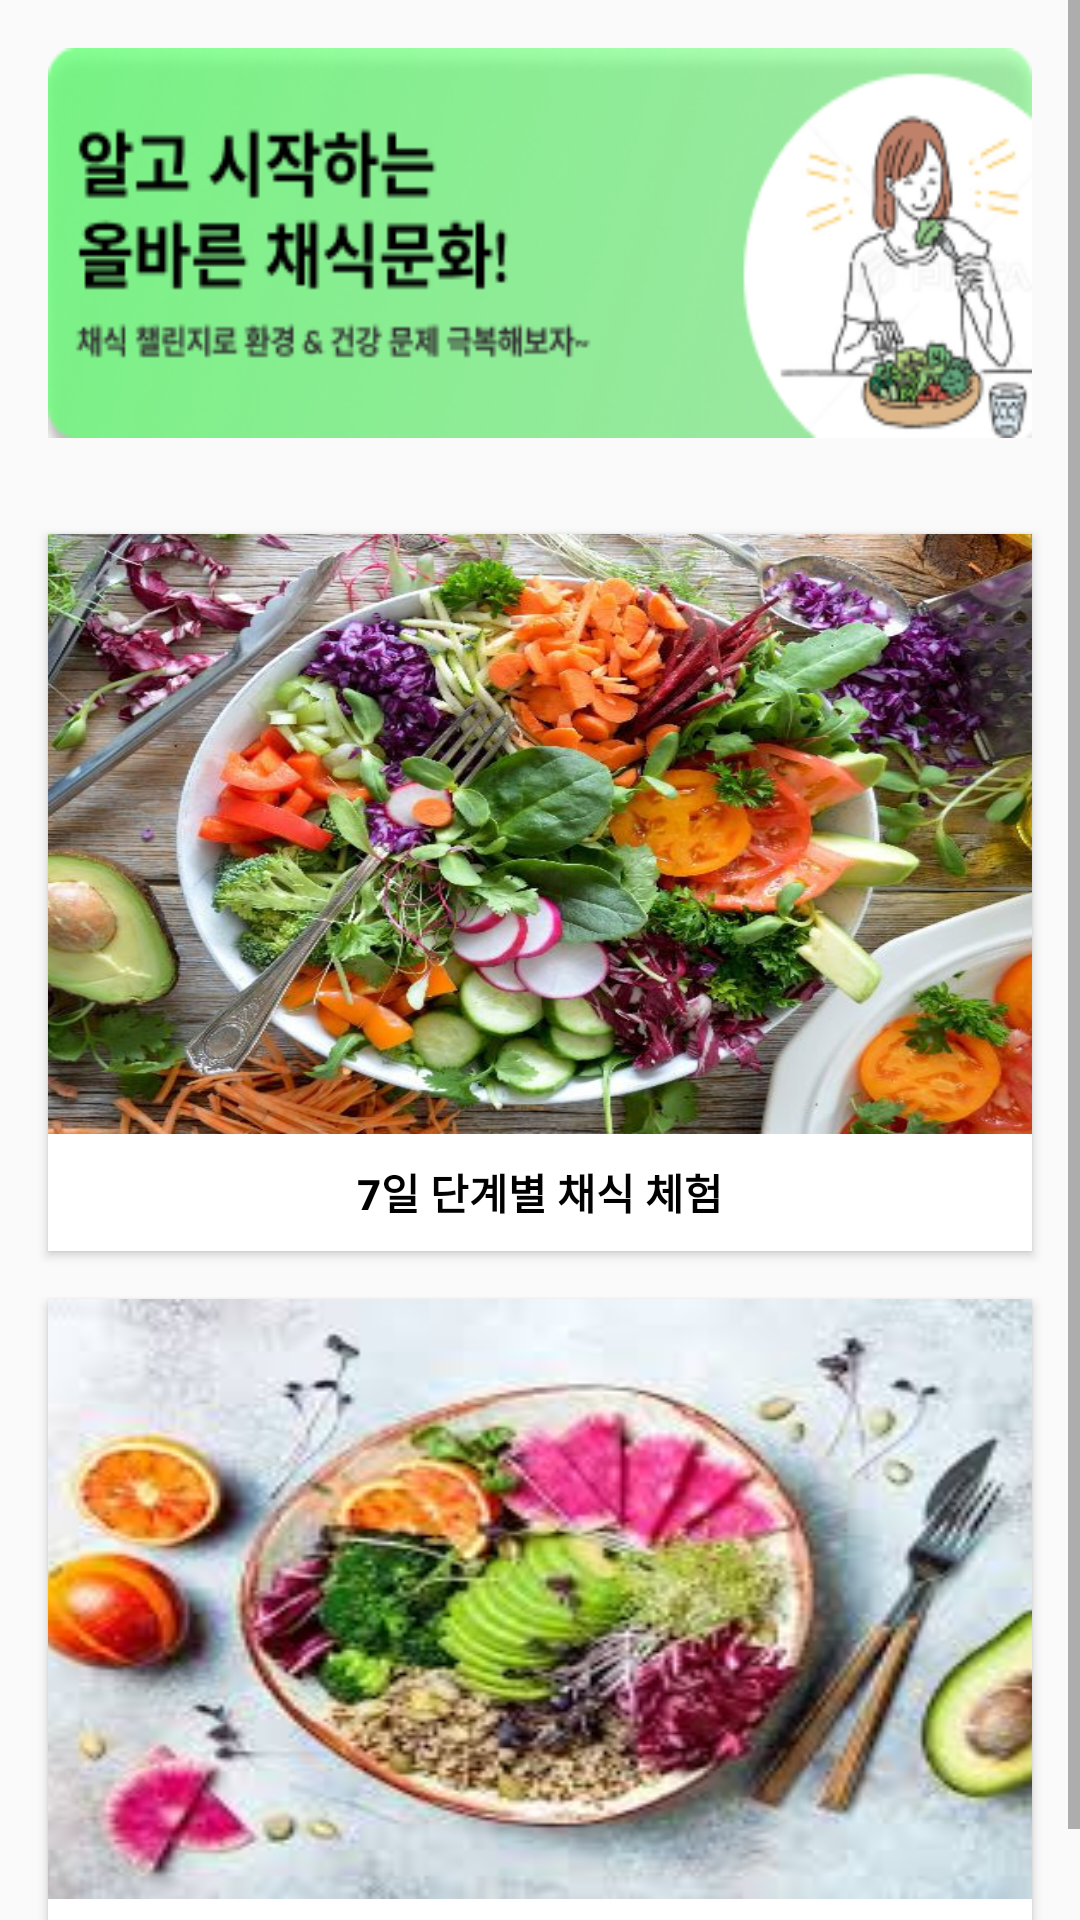

This screen was rendered from an Android layout file. Write that file and the resources it references.
<!-- AndroidManifest.xml: application theme Theme.ProjectVegan -->
<!-- res/layout/fragment_chal_frag_one.xml -->
<?xml version="1.0" encoding="utf-8"?>
<FrameLayout xmlns:android="http://schemas.android.com/apk/res/android"
    xmlns:app="http://schemas.android.com/apk/res-auto"
    xmlns:tools="http://schemas.android.com/tools"
    android:layout_width="match_parent"
    android:layout_height="match_parent"
    tools:context=".ChalFragOne">

    

    <ScrollView
        android:layout_width="match_parent"
        android:layout_height="match_parent">

        <LinearLayout
            android:layout_width="match_parent"
            android:layout_height="wrap_content"
            android:orientation="vertical" >

            <Button
                android:id="@+id/btn_notice"
                android:layout_width="match_parent"
                android:layout_height="130dp"
                android:layout_marginLeft="16dp"
                android:layout_marginTop="16dp"
                android:layout_marginRight="16dp"
                android:background="@drawable/notice" />

            <Button
                android:id="@+id/btn_ex"
                android:layout_width="match_parent"
                android:layout_height="239dp"

                android:layout_marginLeft="16dp"
                android:layout_marginTop="32dp"
                android:layout_marginRight="16dp"
                android:background="@color/white"
                android:drawableTop="@drawable/vegun_drawable_top_size"
                android:text="7일 단계별 채식 체험"
                android:textColor="#000000"
                android:textStyle="bold"
                app:layout_constraintEnd_toEndOf="parent"
                app:layout_constraintStart_toStartOf="parent"
                app:layout_constraintTop_toTopOf="parent" />

            <Button
                android:id="@+id/btn_chal"
                android:layout_width="match_parent"
                android:layout_height="239dp"

                android:layout_marginLeft="16dp"
                android:layout_marginTop="16dp"
                android:layout_marginRight="16dp"
                android:background="@color/white"
                android:drawableTop="@drawable/challenge_drawable_top_size"
                android:text="30일 채식 도전하기"
                android:textColor="#000000"
                android:textStyle="bold"
                app:layout_constraintEnd_toEndOf="parent"
                app:layout_constraintStart_toStartOf="parent"
                app:layout_constraintTop_toBottomOf="@+id/btn_ex" />

        </LinearLayout>
    </ScrollView>

</FrameLayout>
<!-- resources referenced by this layout -->
<resources>
  <!-- drawable challenge_drawable_top_size (drawable) -->
  <?xml version="1.0" encoding="utf-8"?>
  <layer-list xmlns:android="http://schemas.android.com/apk/res/android">
      <item android:drawable="@drawable/chalimg"
          android:width ="400dp"
          android:height="200dp"
          />
  </layer-list>
  <!-- drawable notice: png bitmap (drawable, 50332 bytes) -->
  <!-- drawable vegun_drawable_top_size (drawable) -->
  <?xml version="1.0" encoding="utf-8"?>
  <layer-list xmlns:android="http://schemas.android.com/apk/res/android">
      <item android:drawable="@drawable/vegeimg"
          android:width ="400dp"
          android:height="200dp"
          
          />
  
  </layer-list>
  <style name="Theme.ProjectVegan" parent="Theme.AppCompat.Light">
          
          <item name="colorPrimary">@color/white</item>
          <item name="colorPrimaryVariant">@color/white</item>
          <item name="colorOnPrimary">@color/white</item>
          
          <item name="colorSecondary">@color/teal_200</item>
          <item name="colorSecondaryVariant">@color/teal_700</item>
          <item name="colorOnSecondary">@color/black</item>
          
          <item name="android:statusBarColor" tools:targetApi="l">?attr/colorPrimaryVariant</item>
          
          <item name="android:windowTranslucentStatus">true</item>
          <item name="android:windowTranslucentNavigation">true</item>
          <item name="drawerArrowStyle">@style/DrawerArrowStyle</item>
  
  
      </style>
  <!-- drawable chalimg: jpg bitmap (drawable, 11657 bytes) -->
  <!-- drawable vegeimg: jpg bitmap (drawable, 122928 bytes) -->
  <style name="DrawerArrowStyle" parent="Widget.AppCompat.DrawerArrowToggle">
          <item name="color">@color/black</item>
      </style>
  <!-- not gathered from this repository: default colours our renderer supplied (Android Studio template values) -->
  <color name="teal_200">#FF03DAC5</color>
  <color name="teal_700">#FF018786</color>
  <color name="black">#FF000000</color>
  <color name="white">#FFFFFFFF</color>
</resources>
